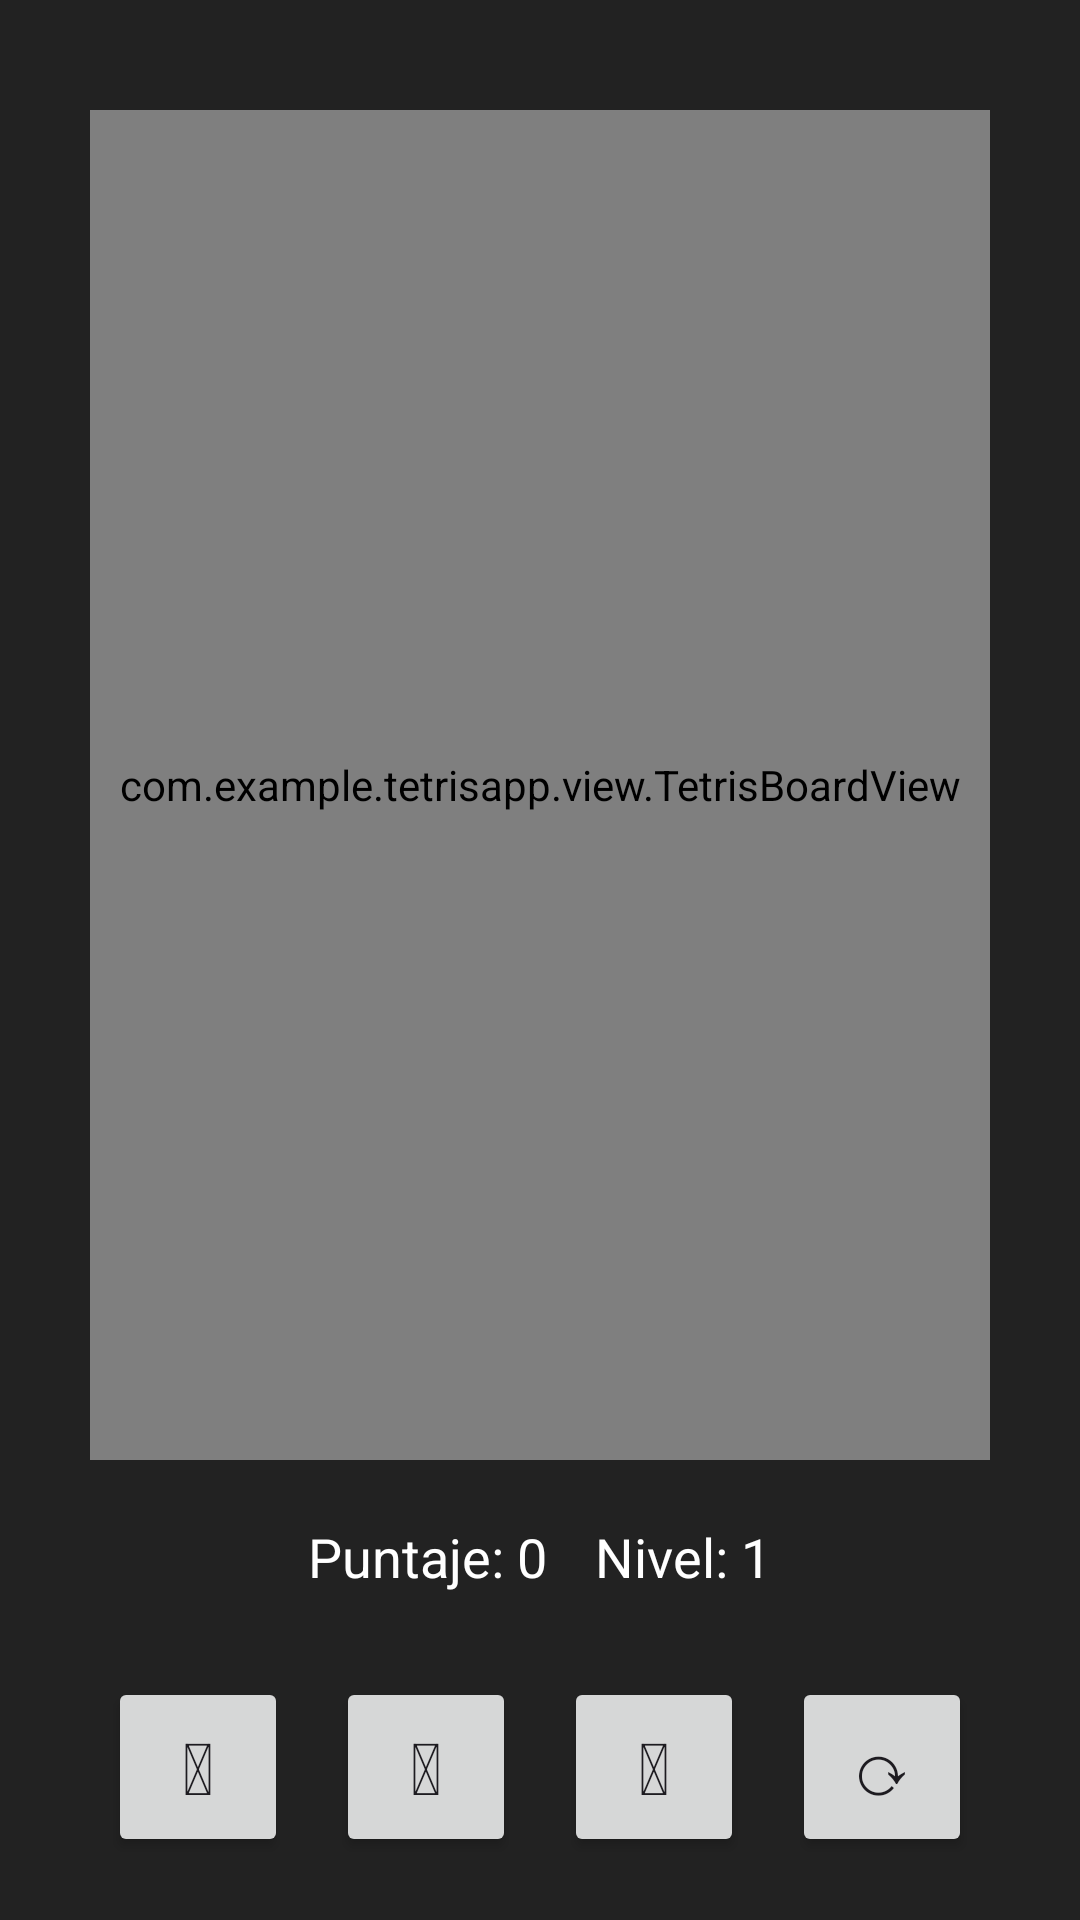

Write the Android layout XML for this screen, with the resource values it uses.
<!-- AndroidManifest.xml: application theme Theme.Tetrisapp -->
<!-- res/layout/activity_game.xml -->
<?xml version="1.0" encoding="utf-8"?>
<LinearLayout xmlns:android="http://schemas.android.com/apk/res/android"
    android:id="@+id/layoutMain"
    android:layout_width="match_parent"
    android:layout_height="match_parent"
    android:orientation="vertical"
    android:background="#222"
    android:gravity="center"
    android:paddingTop="16dp">

    
    <com.example.tetrisapp.view.TetrisBoardView
        android:id="@+id/tetrisBoard"
        android:layout_width="300dp"
        android:layout_height="450dp"
        android:layout_marginBottom="20dp" />

    
    <LinearLayout
        android:orientation="horizontal"
        android:gravity="center"
        android:layout_width="wrap_content"
        android:layout_height="wrap_content"
        android:layout_marginBottom="16dp">
        <TextView
            android:id="@+id/tvPuntaje"
            android:text="Puntaje: 0"
            android:textColor="@android:color/white"
            android:textSize="18sp"
            android:layout_width="wrap_content"
            android:layout_height="wrap_content"
            android:layout_marginEnd="16dp" />
        <TextView
            android:id="@+id/tvNivel"
            android:text="Nivel: 1"
            android:textColor="@android:color/white"
            android:textSize="18sp"
            android:layout_width="wrap_content"
            android:layout_height="wrap_content" />
    </LinearLayout>

    
    <LinearLayout
        android:orientation="horizontal"
        android:gravity="center"
        android:layout_width="wrap_content"
        android:layout_height="wrap_content"
        android:layout_marginTop="12dp">

        <Button
            android:id="@+id/btnIzquierda"
            android:text="⯇"
            android:layout_width="60dp"
            android:layout_height="60dp"
            android:textSize="24sp" />

        <Button
            android:id="@+id/btnAbajo"
            android:text="⯆"
            android:layout_width="60dp"
            android:layout_height="60dp"
            android:textSize="24sp"
            android:layout_marginLeft="16dp"
            android:layout_marginRight="16dp"/>

        <Button
            android:id="@+id/btnDerecha"
            android:text="⯈"
            android:layout_width="60dp"
            android:layout_height="60dp"
            android:textSize="24sp" />

        <Button
            android:id="@+id/btnRotar"
            android:text="⟳"
            android:layout_width="60dp"
            android:layout_height="60dp"
            android:textSize="24sp"
            android:layout_marginLeft="16dp"/>
    </LinearLayout>

</LinearLayout>
<!-- resources referenced by this layout -->
<resources>
  <style name="Theme.Tetrisapp" parent="Base.Theme.Tetrisapp" />
  <style name="Base.Theme.Tetrisapp" parent="Theme.Material3.DayNight.NoActionBar">
          
          
      </style>
</resources>
